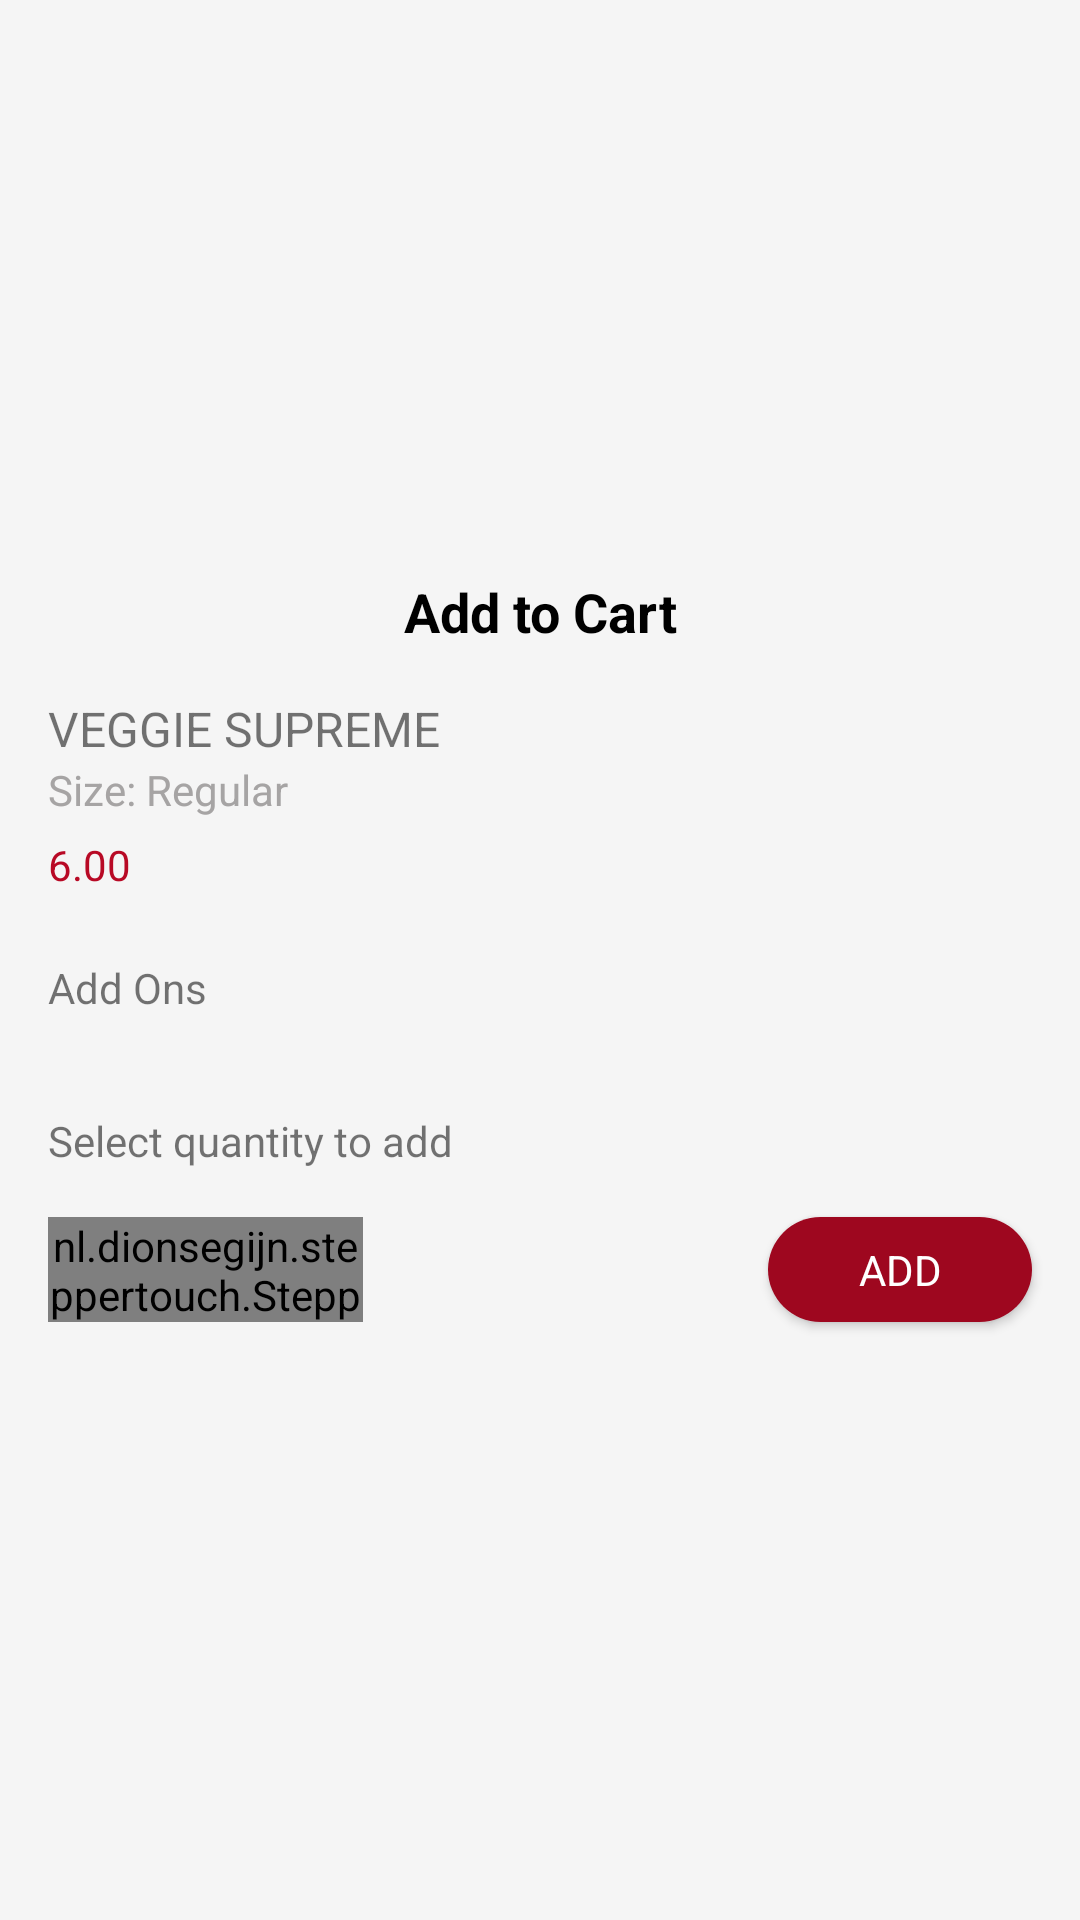

Reconstruct the res/layout file that produces this screen, plus the resources it refers to.
<!-- AndroidManifest.xml: application theme AppTheme -->
<!-- res/layout/add_cart_dialog.xml -->
<?xml version="1.0" encoding="utf-8"?>
<androidx.constraintlayout.widget.ConstraintLayout xmlns:android="http://schemas.android.com/apk/res/android"
    xmlns:app="http://schemas.android.com/apk/res-auto"
    xmlns:tools="http://schemas.android.com/tools"
    android:layout_width="match_parent"
    android:background="@color/shade"
    android:layout_height="wrap_content"
    android:minWidth="270dp">

    <androidx.core.widget.NestedScrollView
        android:layout_width="0dp"
        android:layout_height="wrap_content"
        app:layout_constraintBottom_toBottomOf="parent"
        app:layout_constraintEnd_toEndOf="parent"
        app:layout_constraintStart_toStartOf="parent"
        app:layout_constraintTop_toTopOf="parent">

        <androidx.constraintlayout.widget.ConstraintLayout
            android:layout_width="match_parent"
            android:layout_height="wrap_content">

            <TextView
                android:id="@+id/textView11"
                android:layout_width="wrap_content"
                android:layout_height="wrap_content"
                android:layout_marginStart="16dp"
                android:layout_marginTop="24dp"
                android:text="Select quantity to add"
                app:layout_constraintEnd_toEndOf="parent"
                app:layout_constraintHorizontal_bias="0.0"
                app:layout_constraintStart_toStartOf="parent"
                app:layout_constraintTop_toBottomOf="@+id/checkBox" />

            <nl.dionsegijn.steppertouch.StepperTouch
                android:id="@+id/stepperTouch"
                android:layout_width="105dp"
                android:layout_height="35dp"
                android:layout_marginStart="16dp"
                android:layout_marginTop="16dp"
                android:layout_marginBottom="16dp"
                app:layout_constraintBottom_toBottomOf="parent"
                app:layout_constraintEnd_toStartOf="@+id/button8"
                app:layout_constraintHorizontal_bias="0.5"
                app:layout_constraintHorizontal_chainStyle="spread_inside"
                app:layout_constraintStart_toStartOf="parent"
                app:layout_constraintTop_toBottomOf="@+id/textView11"
                app:layout_constraintVertical_bias="0.0"
                app:stepperBackgroundColor="@color/colorAccent"
                app:stepperTextColor="@color/colorAccent" />


            <Button
                android:id="@+id/button8"
                android:layout_width="wrap_content"
                android:layout_height="wrap_content"
                android:layout_marginEnd="16dp"
                android:background="@drawable/white_back_round3"
                android:minHeight="0dp"
                android:paddingTop="8dp"
                android:paddingBottom="8dp"
                android:text="ADD"
                android:textColor="@color/white"
                app:layout_constraintBottom_toBottomOf="@+id/stepperTouch"
                app:layout_constraintEnd_toEndOf="parent"
                app:layout_constraintHorizontal_bias="0.5"
                app:layout_constraintStart_toEndOf="@+id/stepperTouch"
                app:layout_constraintTop_toTopOf="@+id/stepperTouch" />


            <TextView
                android:id="@+id/textView5"
                android:layout_width="wrap_content"
                android:layout_height="wrap_content"
                android:layout_marginStart="16dp"
                android:layout_marginTop="8dp"
                android:layout_marginEnd="16dp"
                android:text="Add to Cart"
                android:textColor="#000000"
                android:textSize="18sp"
                android:textStyle="bold"
                app:layout_constraintEnd_toEndOf="parent"
                app:layout_constraintStart_toStartOf="parent"
                app:layout_constraintTop_toTopOf="parent" />

            <TextView
                android:id="@+id/name"
                android:layout_width="0dp"
                android:layout_height="wrap_content"
                android:layout_gravity="center"
                android:layout_marginStart="16dp"
                android:layout_marginTop="16dp"
                android:layout_marginEnd="16dp"
                android:text="VEGGIE SUPREME"
                android:textSize="16sp"
                app:layout_constraintEnd_toEndOf="parent"
                app:layout_constraintStart_toStartOf="parent"
                app:layout_constraintTop_toBottomOf="@+id/textView5" />

            <TextView
                android:id="@+id/size"
                android:layout_width="wrap_content"
                android:layout_height="wrap_content"
                android:layout_gravity="center"
                android:layout_marginStart="16dp"
                android:text="Size: Regular"
                android:textColor="#A6A4A4"
                app:layout_constraintEnd_toEndOf="parent"
                app:layout_constraintHorizontal_bias="0.0"
                app:layout_constraintStart_toStartOf="parent"
                app:layout_constraintTop_toBottomOf="@+id/name" />

            <LinearLayout
                android:id="@+id/linearLayout7"
                android:layout_width="wrap_content"
                android:layout_height="wrap_content"
                android:layout_gravity="center_horizontal"
                android:layout_marginStart="16dp"
                app:layout_constraintEnd_toEndOf="parent"
                app:layout_constraintHorizontal_bias="0.0"
                app:layout_constraintStart_toStartOf="parent"
                app:layout_constraintTop_toBottomOf="@+id/size">

                <TextView
                    android:id="@+id/rate"
                    android:layout_width="wrap_content"
                    android:layout_height="wrap_content"
                    android:layout_gravity="center"
                    android:layout_marginTop="4dp"
                    android:text="6.00 "
                    android:textColor="@color/colorPrimary" />

                <TextView
                    android:id="@+id/discount"
                    android:layout_width="wrap_content"
                    android:layout_height="wrap_content"
                    android:layout_gravity="center"
                    android:layout_marginStart="4dp"
                    android:layout_marginTop="4dp" />

            </LinearLayout>

            <TextView
                android:id="@+id/textView6"
                android:layout_width="wrap_content"
                android:layout_height="wrap_content"
                android:layout_marginStart="16dp"
                android:layout_marginTop="24dp"
                android:text="Add Ons"
                app:layout_constraintEnd_toEndOf="parent"
                app:layout_constraintHorizontal_bias="0.0"
                app:layout_constraintStart_toStartOf="parent"
                app:layout_constraintTop_toBottomOf="@+id/linearLayout7" />

            <LinearLayout
                android:id="@+id/checkBox"
                android:layout_width="0dp"
                android:layout_height="wrap_content"
                android:layout_marginStart="8dp"
                android:layout_marginTop="8dp"
                android:layout_marginEnd="8dp"
                android:orientation="vertical"
                app:layout_constraintEnd_toEndOf="parent"
                app:layout_constraintStart_toStartOf="parent"
                app:layout_constraintTop_toBottomOf="@+id/textView6" />

        </androidx.constraintlayout.widget.ConstraintLayout>

    </androidx.core.widget.NestedScrollView>



    <ProgressBar
        android:id="@+id/progressBar2"
        style="?android:attr/progressBarStyle"
        android:layout_width="wrap_content"
        android:layout_height="wrap_content"
        android:visibility="gone"
        app:layout_constraintBottom_toBottomOf="parent"
        app:layout_constraintEnd_toEndOf="parent"
        app:layout_constraintStart_toStartOf="parent"
        app:layout_constraintTop_toTopOf="parent" />


</androidx.constraintlayout.widget.ConstraintLayout>
<!-- resources referenced by this layout -->
<resources>
  <color name="colorAccent">#121212</color>
  <color name="colorPrimary">#B80925</color>
  <color name="shade">#f5f5f5</color>
  <color name="white">#ffffff</color>
  <!-- drawable white_back_round3 (drawable) -->
  <?xml version="1.0" encoding="utf-8"?>
  <shape xmlns:android="http://schemas.android.com/apk/res/android"
      android:shape="rectangle">
  
      <solid
          android:color="@color/colorPrimaryDark"/>
  
      <corners
          android:radius="30dp"/>
  
  </shape>
  <style name="AppTheme" parent="Theme.AppCompat.Light.NoActionBar">
          
          <item name="colorPrimary">@color/colorPrimary</item>
          <item name="colorPrimaryDark">@color/colorPrimaryDark</item>
          <item name="colorAccent">@color/colorAccent</item>
          <item name="drawerArrowStyle">@style/DrawerIconStyle</item>
          <item name="fontFamily">@font/opensansregular</item>
      </style>
  <color name="colorPrimaryDark">#9E071F</color>
  <style name="DrawerIconStyle" parent="Widget.AppCompat.DrawerArrowToggle">
          <item name="color">@color/white</item>
      </style>
</resources>
